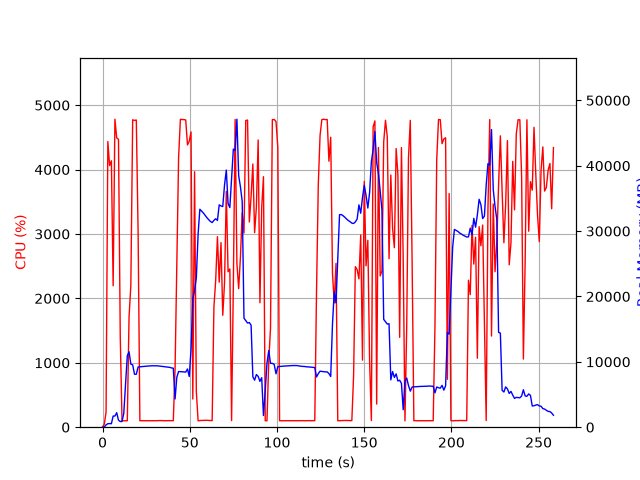

The file beside this chart, header and first rows:
elapsed_time, nproc, cpu, mem_real, mem_virtual
5.9604644775390625e-05, 1, 0.0, 10.06, 27666
1.009, 2, 47.6, 27.9, 157
2.019, 1, 234.6, 361.8, 28743
3.032, 1, 4435, 530.1, 29447
4.051, 1, 4062, 555.7, 29477
5.071, 1, 4137, 530, 30062
6.079, 1, 2196, 1707, 31382
7.098, 1, 4782, 1707, 31382
8.117, 1, 4491, 2223, 32918
9.138, 1, 4469, 1073, 32918
10.16, 1, 1400, 869.5, 33942
11.16, 1, 100.2, 869.5, 33942
12.17, 1, 100.3, 2108, 65392
13.18, 1, 99.1, 6518, 65392
14.19, 1, 100.2, 10932, 65392
15.2, 1, 1715, 11538, 65392
16.22, 1, 2198, 9653, 65392
17.28, 1, 4773, 9539, 65392
18.32, 1, 4763, 8103, 65392
19.36, 1, 4770, 8100, 65392
20.39, 1, 3023, 9212, 66556
21.4, 1, 100.1, 9235, 66556
22.41, 1, 101.3, 9269, 66556
23.42, 1, 100.3, 9284, 66556
24.42, 1, 100.2, 9318, 66556
25.43, 1, 100.3, 9342, 66556
26.44, 1, 101.3, 9367, 66556
27.45, 1, 100.2, 9379, 66556
28.45, 1, 101.2, 9398, 66556
29.46, 1, 101.2, 9392, 66556
30.47, 1, 100.3, 9395, 66556
31.48, 1, 101.0, 9388, 66556
32.49, 1, 103.0, 9353, 66556
33.5, 1, 102.0, 9324, 66556
34.51, 1, 101.0, 9290, 66556
35.52, 1, 101.0, 9238, 66556
36.53, 1, 100.1, 9208, 66556
37.54, 1, 102.0, 9191, 66556
38.55, 1, 101.1, 9154, 66556
39.55, 1, 100.1, 9067, 66556
40.56, 1, 101.0, 9024, 66556
41.57, 1, 900.7, 4315, 66556
42.58, 1, 2529, 7653, 66570
43.61, 1, 4188, 8513, 66570
44.63, 1, 4781, 8496, 66570
45.65, 1, 4777, 8468, 66570
46.66, 1, 4776, 8460, 66570
47.68, 1, 4770, 8427, 66570
48.7, 1, 4382, 8909, 66570
49.72, 1, 4443, 7756, 66570
50.73, 1, 4585, 11897, 71750
51.75, 1, 437.4, 19619, 72414
52.76, 1, 3967, 20901, 72414
53.77, 1, 554.7, 22836, 92894
54.78, 1, 100.2, 29503, 92894
55.78, 1, 103.1, 33341, 92894
56.79, 1, 105.1, 33048, 92894
57.8, 1, 106.1, 32771, 92894
58.81, 1, 107.2, 32409, 92894
59.82, 1, 107.2, 32061, 92894
... 196 more rows
